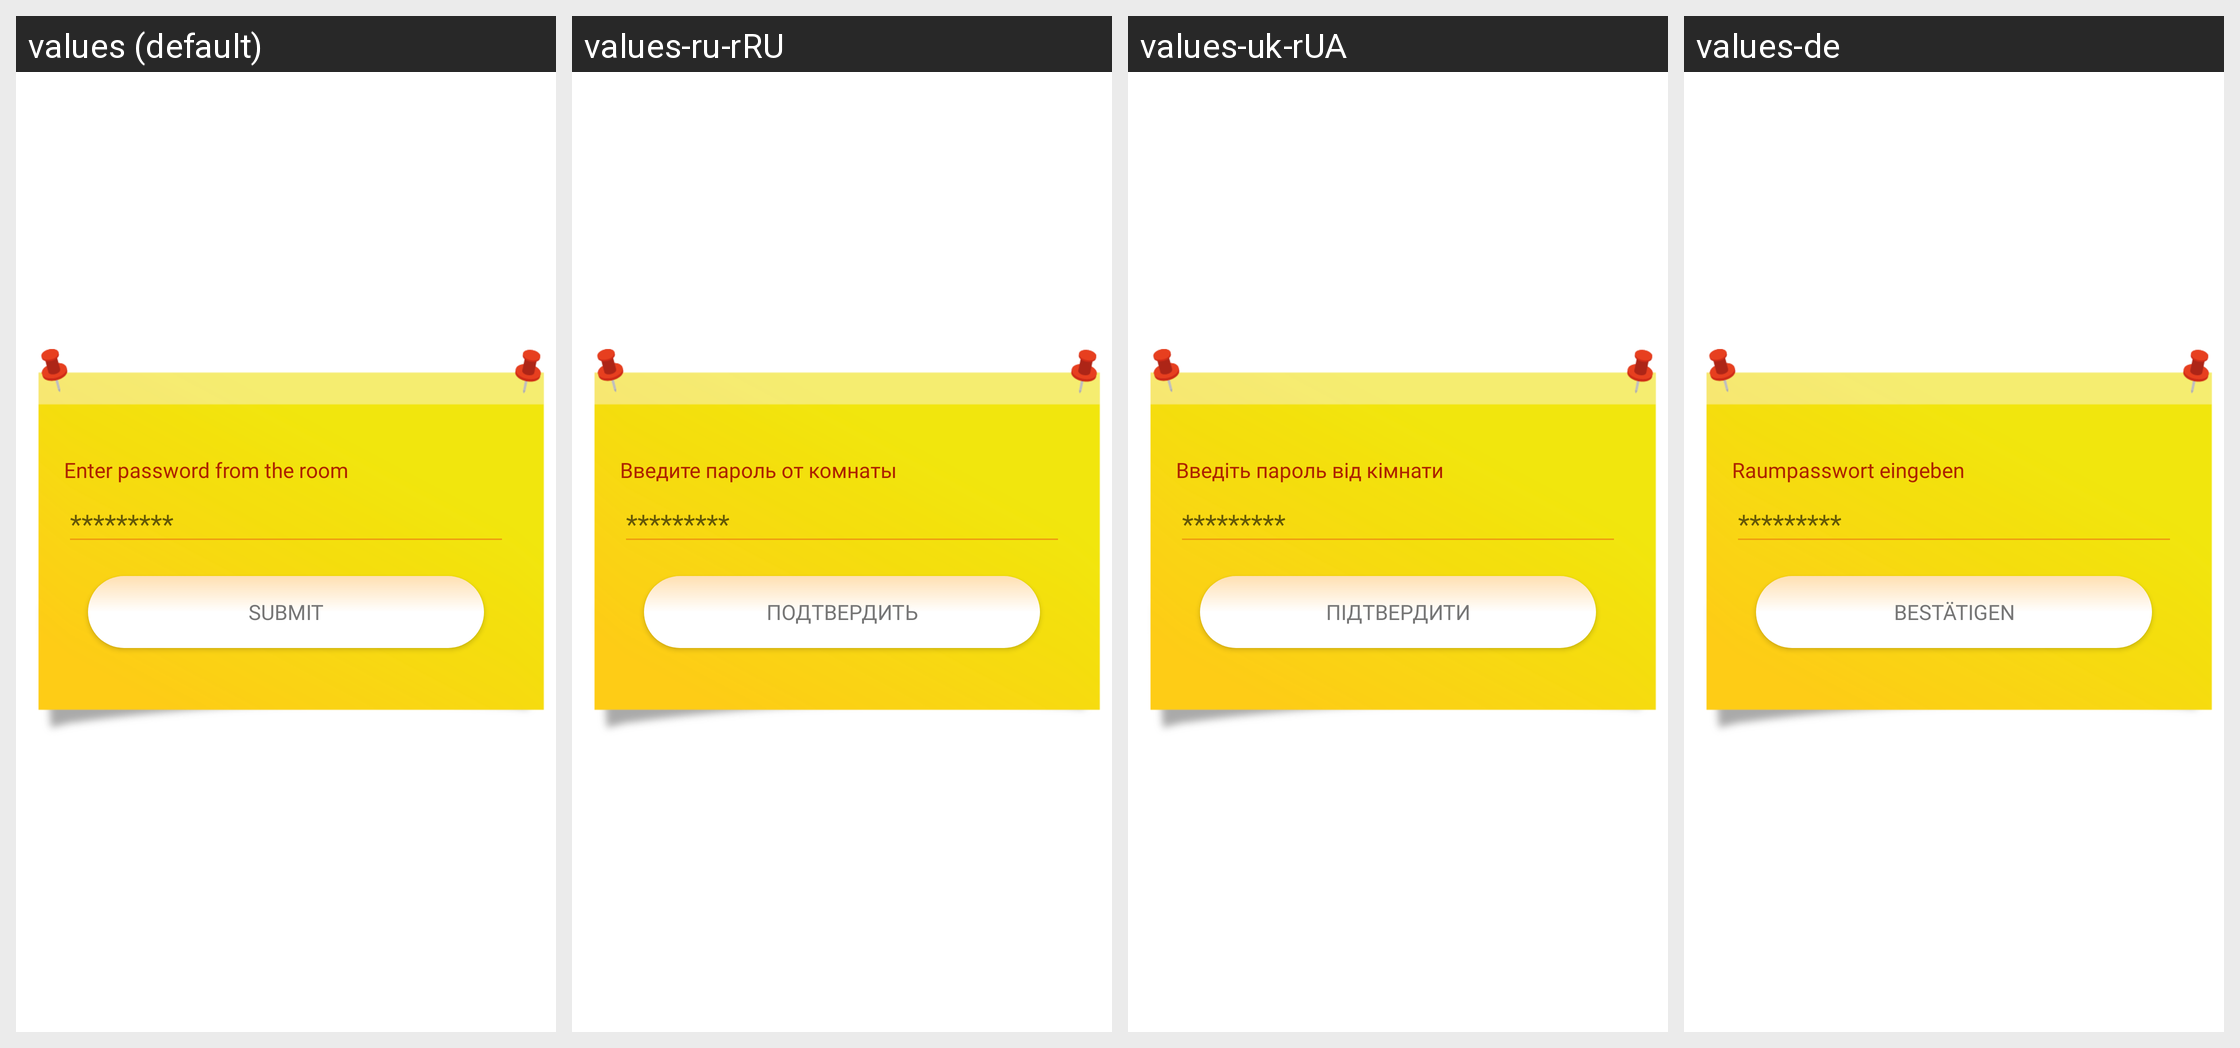

For this localized Android screen grid, give each drawn string resource with its value in every locale shown.
Android screen res/layout/dialog_room_password.xml rendered under 4 locales, left to right: values (default), values-ru-rRU, values-uk-rUA, values-de. Device: Nexus 5 (rendered at 1080×1920; each locale shown at half size, 540×960, under a caption strip naming it); theme AppTheme.
Strings drawn on this screen, with the default value and each locale's value (text and hints the layout hard-codes, and strings that could not be matched under every locale, appear in the picture but are not listed):

rooms_password_title
  values: Enter password from the room
  values-ru-rRU: Введите пароль от комнаты
  values-uk-rUA: Введіть пароль від кімнати
  values-de: Raumpasswort eingeben

login_password_hint
  values: *********
  values-ru-rRU: *********
  values-uk-rUA: *********
  values-de: *********

register_action_submit
  values: Submit
  values-ru-rRU: Подтвердить
  values-uk-rUA: Підтвердити
  values-de: Bestätigen
